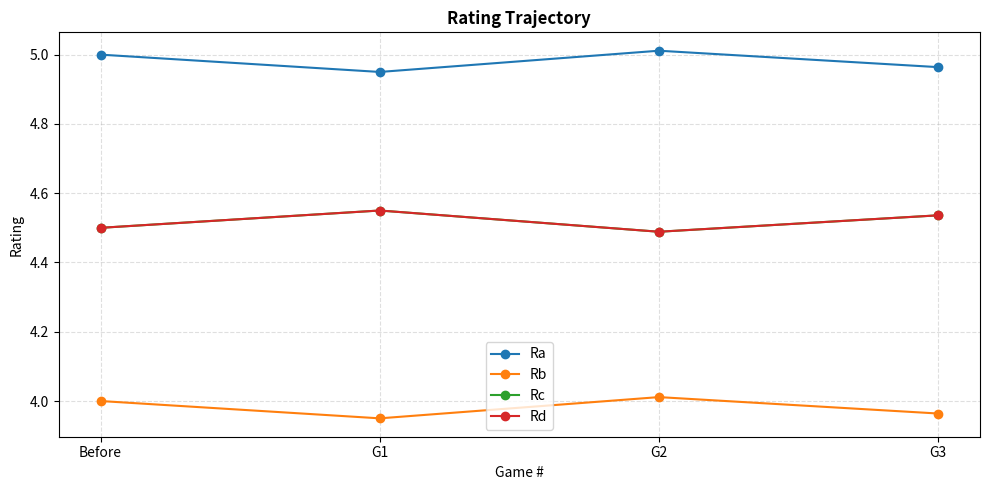

Reproduce this figure in Python.
import matplotlib.pyplot as plt

# --- Initial ratings test  ---
team1 = {"Ra": 5.000, "Rb": 4.000}
team2 = {"Rc": 4.500, "Rd": 4.500}

# --- Constants ---
SCALE = 0.10
CURVE = 2.0
CRF   = 0.0

# --- Game outcomes (Team1_won?) ---
games = [
    {"game_num": 1, "team1_won": False},
    {"game_num": 2, "team1_won": True},
    {"game_num": 3, "team1_won": False},
]

def print_constants(scale, curve, crf):
    print("\n=== CONSTANTS ===")
    print(f"SCALE = {scale}")
    print(f"CURVE = {curve}")
    print(f"CRF   = {crf}")
    print("=================\n")

def combined_rating(r1, r2, crf):
    avg = (r1 + r2) / 2.0
    if crf == 0:
        return avg
    weakest = min(r1, r2)
    return avg - (avg - weakest) * (crf / 100)

def rating_delta(team1, team2, crf, scale, curve):
    F = combined_rating(team1["Ra"], team1["Rb"], crf)
    G = combined_rating(team2["Rc"], team2["Rd"], crf)
    exponent = curve * (F - G)
    return abs(scale / (1 + 10 ** exponent))

def apply_game(team1, team2, crf, scale, curve, team1_won):
    delta = rating_delta(team1, team2, crf, scale, curve)

    n1 = team1.copy()
    n2 = team2.copy()

    if team1_won:
        n1["Ra"] += delta
        n1["Rb"] += delta
        n2["Rc"] -= delta
        n2["Rd"] -= delta
    else:
        n1["Ra"] -= delta
        n1["Rb"] -= delta
        n2["Rc"] += delta
        n2["Rd"] += delta

    return n1, n2, delta

def plot_rating_trajectory(game_labels, ra_vals, rb_vals, rc_vals, rd_vals):
    plt.figure(figsize=(10, 5))
    plt.plot(game_labels, ra_vals, marker="o", label="Ra")
    plt.plot(game_labels, rb_vals, marker="o", label="Rb")
    plt.plot(game_labels, rc_vals, marker="o", label="Rc")
    plt.plot(game_labels, rd_vals, marker="o", label="Rd")

    plt.title("Rating Trajectory", fontweight="bold")
    plt.xlabel("Game #")
    plt.ylabel("Rating")
    plt.grid(True, linestyle="--", alpha=0.4)
    plt.legend()
    plt.tight_layout()
    plt.show()


###################
# MAIN ############
###### ############

# --- PRINT CONSTANTS BEFORE ANYTHING ELSE ---
print_constants(SCALE, CURVE, CRF)

# --- Track ratings over time ---
game_labels = ["Before"]
ra_vals = [team1["Ra"]]
rb_vals = [team1["Rb"]]
rc_vals = [team2["Rc"]]
rd_vals = [team2["Rd"]]


# --- Run the sequence with horizontal-friendly output ---
for g in games:
    game = g["game_num"]
    team1_won = g["team1_won"]

    print(f"\n=== Game {game} ===") 

    print(f"Before | "
          f"T1: Ra={team1['Ra']:.3f}, Rb={team1['Rb']:.3f}   "
          f"T2: Rc={team2['Rc']:.3f}, Rd={team2['Rd']:.3f}")

    new_team1, new_team2, delta = apply_game(team1, team2, CRF, SCALE, CURVE, team1_won)

    print(f"Winner | {'Team 1' if team1_won else 'Team 2'}")
    print(f"Delta  | {delta:.3f}")

    print(f"After  | "
          f"T1: Ra={new_team1['Ra']:.3f}, Rb={new_team1['Rb']:.3f}   "
          f"T2: Rc={new_team2['Rc']:.3f}, Rd={new_team2['Rd']:.3f}")

    # Record post-game ratings
    # build the arrays used for plotting
    game_labels.append(f"G{game}")
    ra_vals.append(new_team1["Ra"])
    rb_vals.append(new_team1["Rb"])
    rc_vals.append(new_team2["Rc"])
    rd_vals.append(new_team2["Rd"])

    team1, team2 = new_team1, new_team2

# --- Plot at the end ---
plot_rating_trajectory(game_labels, ra_vals, rb_vals, rc_vals, rd_vals)
